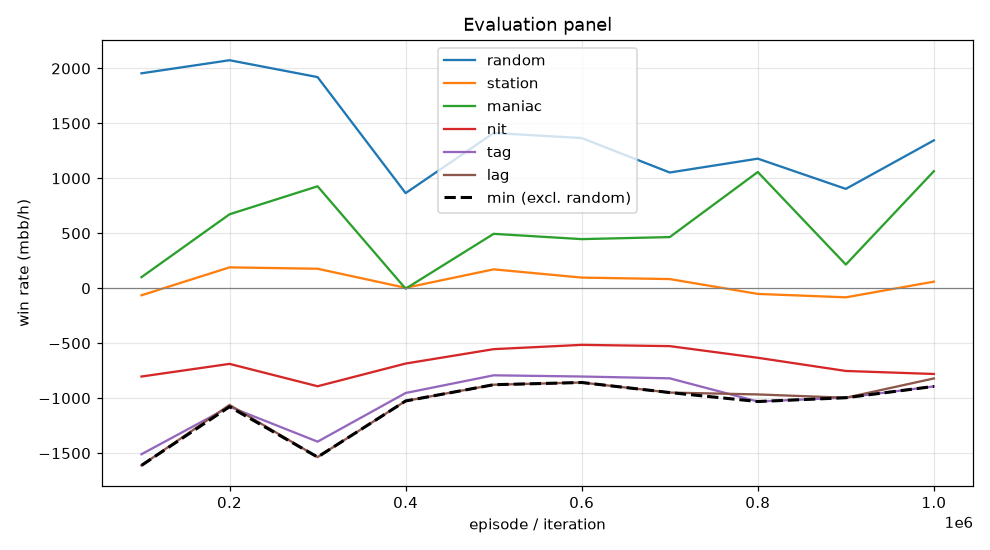

Data behind this chart, as committed beside it:
episode, min, mean, random_mean, random_se, station_mean, station_se, maniac_mean, maniac_se, nit_mean, nit_se, tag_mean, tag_se, lag_mean, lag_se, act_call, act_raise, act_fold, act_check
99999, -1612, -777.5, 1956, 98.59, -64.0, 45.97, 101.0, 122.6, -803.0, 120.3, -1510, 139.8, -1612, 143.7, 0.2777, 0.5514, 0.008437, 0.1625
199999, -1078, -392.9, 2074, 106.6, 190.0, 39.94, 673.0, 137.6, -688.0, 110.5, -1078, 114, -1062, 118.4, 0.363, 0.4924, 0.001454, 0.1431
299999, -1536, -543.6, 1921, 104.2, 177.5, 50.69, 927.5, 216.1, -891.5, 114.8, -1396, 135.9, -1536, 148.2, 0.2997, 0.5105, 0.01692, 0.1729
399999, -1026, -532.7, 865.5, 95.98, 4.0, 83.97, -4.0, 291.5, -685.0, 99.29, -953.0, 130.1, -1026, 155.6, 0.2105, 0.5067, 0.1441, 0.1387
499999, -877.5, -311.3, 1412, 105.6, 172.0, 76.33, 495.0, 271.1, -554.0, 104.7, -792.0, 134.1, -877.5, 150.8, 0.2348, 0.5771, 0.08767, 0.1004
599999, -857.5, -326.3, 1366, 104, 97.0, 84.55, 447.0, 288.6, -515.0, 108.7, -803.0, 129.2, -857.5, 153.6, 0.2314, 0.5888, 0.09306, 0.0868
699999, -949.0, -349.2, 1053, 97.7, 83.5, 82.56, 465.5, 306.3, -526.5, 108.8, -819.5, 140.1, -949.0, 165.1, 0.1899, 0.5899, 0.1254, 0.09485
799999, -1030, -324.6, 1179, 104.2, -51.5, 76.35, 1058, 287.3, -632.5, 105.3, -1030, 137.6, -966.0, 154, 0.2142, 0.5792, 0.1021, 0.1045
899999, -996.0, -522.0, 904.0, 96.09, -82.5, 76.13, 215.5, 284.1, -752.5, 102.4, -994.5, 127.6, -996.0, 154, 0.2343, 0.5075, 0.1263, 0.1319
999999, -893.0, -273.7, 1346, 101.9, 60.0, 77.96, 1065, 288.5, -780.0, 111.9, -893.0, 136.1, -820.5, 150.1, 0.2206, 0.5739, 0.08846, 0.1171
